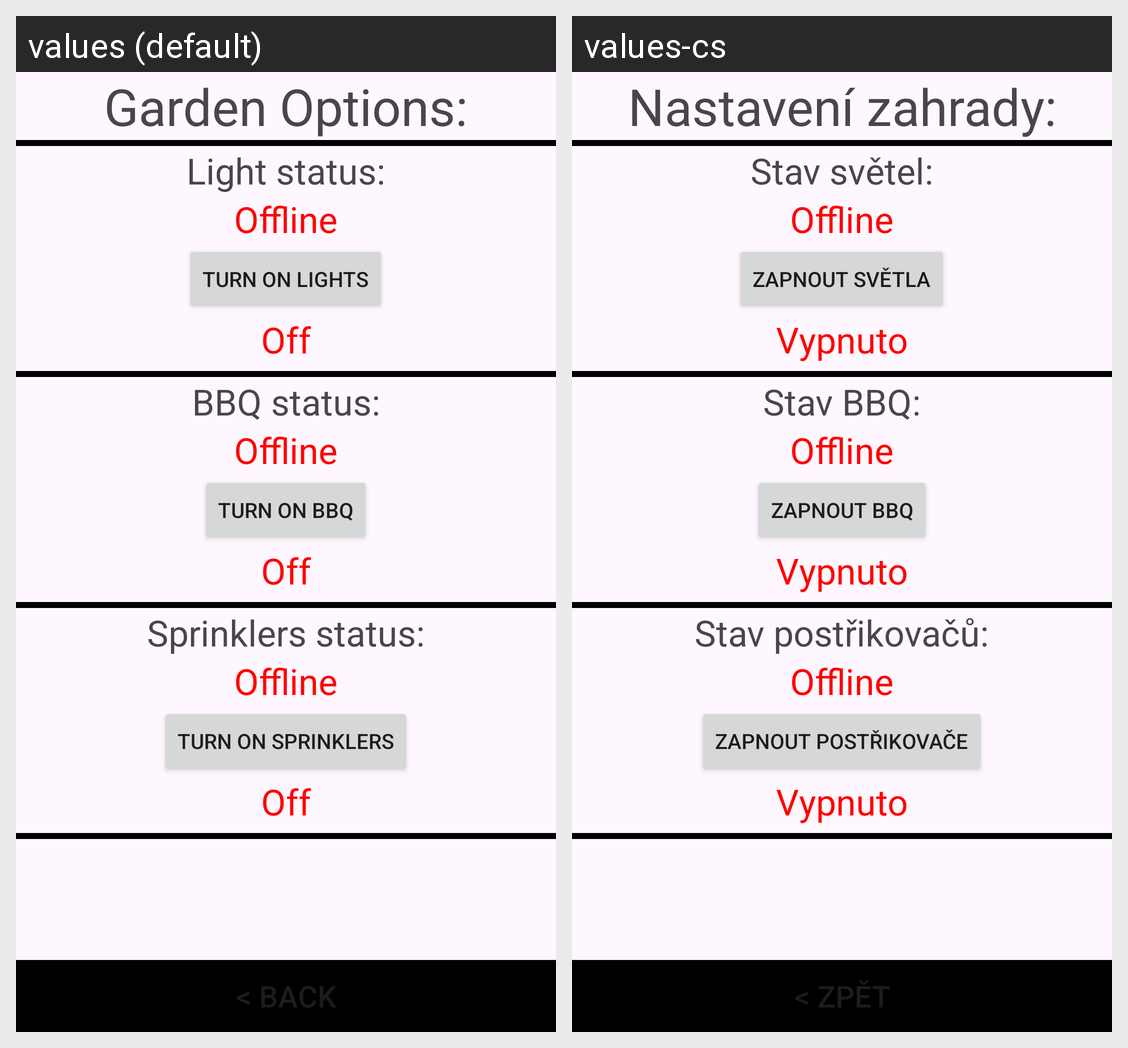

Here is an Android app screen in its default locale and in the app's own translations. Write out the translated-string differences for the strings that appear on this screen.
Android screen res/layout/garden_menu.xml rendered under 2 locales, left to right: values (default), values-cs. Device: Nexus 5 (rendered at 1080×1920; each locale shown at half size, 540×960, under a caption strip naming it); theme Theme.MQTT_Project.
Strings drawn on this screen, with the default value and each locale's value (text and hints the layout hard-codes, and strings that could not be matched under every locale, appear in the picture but are not listed):

garden_options
  values: Garden Options:
  values-cs: Nastavení zahrady:

light_status
  values: Light status:
  values-cs: Stav světel:

offline_status
  values: Offline
  values-cs: Offline  [not translated; the default value is used]

turn_on_lights
  values: Turn On Lights
  values-cs: Zapnout světla

status_off
  values: Off
  values-cs: Vypnuto

bbq_status
  values: BBQ status:
  values-cs: Stav BBQ:

turn_on_bbq
  values: Turn On BBQ
  values-cs: Zapnout BBQ

sprinklers_status
  values: Sprinklers status:
  values-cs: Stav postřikovačů:

turn_on_sprinklers
  values: Turn On Sprinklers
  values-cs: Zapnout postřikovače

back
  values: < Back
  values-cs: < Zpět
